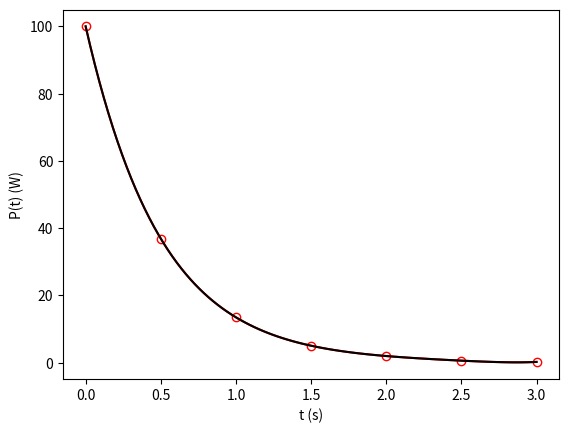

The script that saved this image: (Note: this script raises an exception after producing the figure.)
# Cálculo numérico para engenharia elétrica com PYTHON
# Capítulo 8: Integração numérica_PROPOSTO2


import numpy as np
import matplotlib.pyplot as plt


def feval(Nomefuncao, *argumentos):
    return eval(Nomefuncao)(*argumentos)


t = [0, 0.50, 1.00, 1.50, 2.00, 2.50, 3.00]
P = [100, 36.90, 13.50, 5.06, 1.99, 0.62, 0.25]

plt.plot(t, P, 'o', markerfacecolor='none', markeredgecolor='r')

m = 6
c = np.polyfit(t, P, m)  # ajusta por mínimos quadrados um polinômio de n grau
xx = np.linspace(t[0], t[-1], 100)  # numero de pontos para polinômio de grau maior
yy = np.polyval(c, xx)
plt.plot(xx, yy, 'r-')

# c =   [0.5582,   -6.6480,   34.2689, -100.5233,  181.5979, -195.7537,  100.0000]

x = xx
ff = 0.5582 * x ** 6 - 6.6480 * x ** 5 + 34.2689 * x ** 4 - 100.5233 * x ** 3 + 181.5979 * x ** 2 - 195.7537 * x + 100.0000
plt.plot(x, ff, 'k-')
plt.xlabel('t (s)')
plt.ylabel('P(t) (W)')

tit = f'POTENCIA MÉDIA NO INTERVALO ENTRE {a} E {b} s'
print('\t', '-' * len(tit))
print(f'\t {tit}')
print('\t', '-' * len(tit), '\n')
# trapezio
n = 90
a = 1
b = 2
x = np.linspace(a, b, n)
ff = 0.5582 * x ** 6 - 6.6480 * x ** 5 + 34.2689 * x ** 4 - 100.5233 * x ** 3 + 181.5979 * x ** 2 - 195.7537 * x + 100.0000
Int = np.trapz(ff, x)
Pmed = (1 / (b - a)) * Int

print(f'Por trapézio, com n = {n}, Pmed = {Pmed:.4f}.\n')


# Quadratura adaptativa


def quadsetp(f, a, b, tol, fa, fc, fb):
    h = b - a
    c = (a + b) / 2
    fd = feval('f', (a + c) / 2)
    fe = feval('f', (c + b) / 2)
    q1 = h / 6 * (fa + 4 * fc + fb)
    q2 = h / 12 * (fa + 4 * fd + 2 * fc + 4 * fe + fb)
    i = 1
    if abs(q2 - q1) <= tol:
        q = q2 + (q2 - q1) / 15
    else:
        qa = quadsetp(f, a, c, tol, fa, fd, fc)
        qb = quadsetp(f, c, b, tol, fc, fe, fb)
        q = qa + qb
    return q


f = lambda \
    x: 0.5582 * x ** 6 - 6.6480 * x ** 5 + 34.2689 * x ** 4 - 100.5233 * x ** 3 + 181.5979 * x ** 2 - 195.7537 * x + 100.0000

c = (a + b) / 2
fa = feval('f', a)
fb = feval('f', b)
fc = feval('f', c)
tol = 1 * np.exp(-.01)

q = quadsetp(f, a, b, tol, fa, fc, fb)

Int = q
Pmed = (1 / (b - a)) * Int

print(f'Por quadratura adaptativa, com 1 ação recursiva, Pmed = {Pmed:.4f}.\n')
plt.ylim(0, max(yy))
plt.hlines(xmin=a, xmax=b, y=Pmed, label='Pmed', color='blue')
plt.vlines(ymax=feval('f', a), ymin=0, x=a, linestyles='dashed')
plt.vlines(ymax=Pmed, ymin=0, x=b, linestyles='dashed')
plt.tight_layout()
plt.legend()
plt.show()